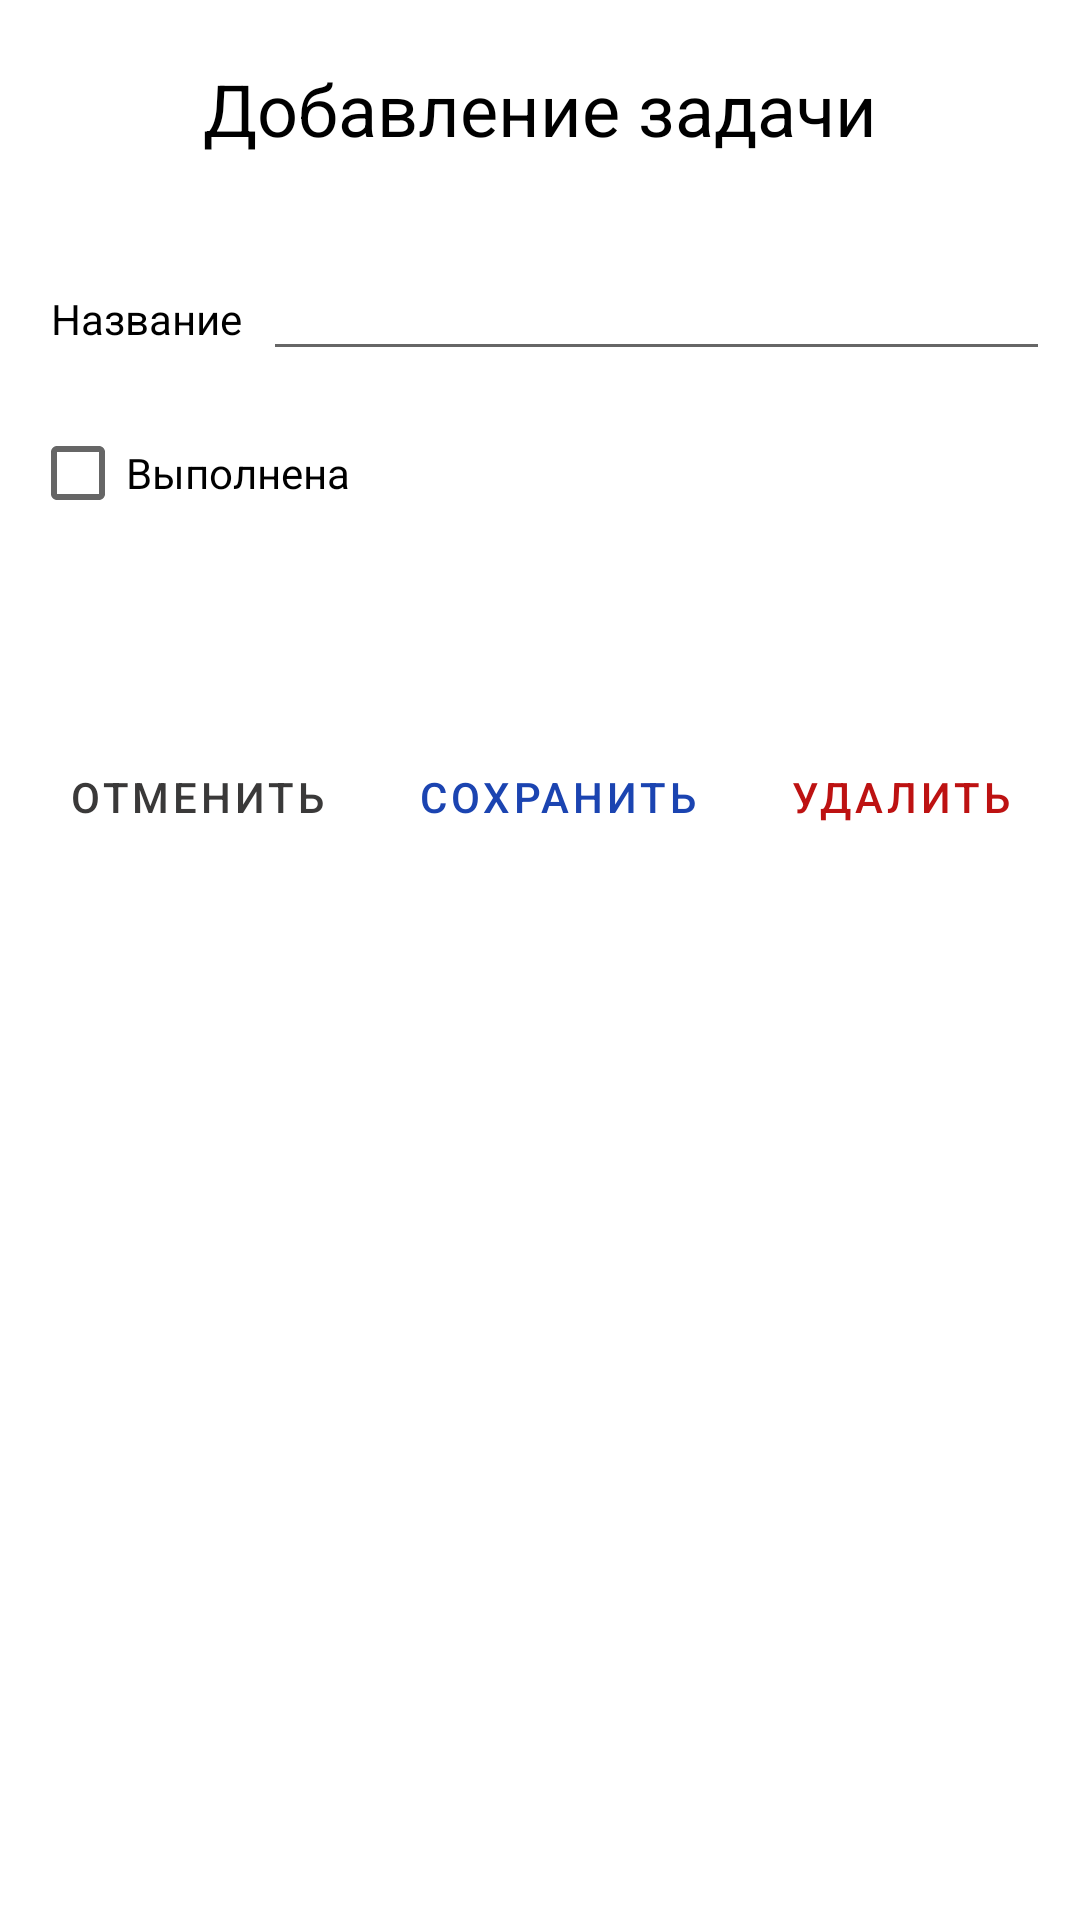

Write the Android layout XML for this screen, with the resource values it uses.
<!-- AndroidManifest.xml: application theme Theme.TODOList -->
<!-- res/layout/manage_item.xml -->
<?xml version="1.0" encoding="utf-8"?>
<androidx.constraintlayout.widget.ConstraintLayout
    xmlns:android="http://schemas.android.com/apk/res/android"
    xmlns:app="http://schemas.android.com/apk/res-auto"
    xmlns:tools="http://schemas.android.com/tools"
    android:layout_width="match_parent"
    android:layout_height="match_parent">

    <TextView
        style="@style/TextViewStyle"
        android:id="@+id/textViewTitle"
        android:layout_width="wrap_content"
        android:layout_height="wrap_content"
        android:layout_marginTop="20dp"
        android:text="@string/add_item_process"
        android:textSize="24sp"
        app:layout_constraintEnd_toEndOf="parent"
        app:layout_constraintStart_toStartOf="parent"
        app:layout_constraintTop_toTopOf="parent" />

    <LinearLayout
        android:id="@+id/linearLayout"
        android:layout_width="match_parent"
        android:layout_height="wrap_content"
        android:orientation="horizontal"
        android:layout_marginTop="20dp"
        android:padding="10dp"
        app:layout_constraintEnd_toEndOf="parent"
        app:layout_constraintStart_toStartOf="parent"
        app:layout_constraintTop_toBottomOf="@+id/textViewTitle">

        <TextView
            style="@style/TextViewStyle"
            android:layout_marginHorizontal="7dp"
            android:text="@string/name_item" />

        <EditText
            android:id="@+id/editTextName"
            android:layout_width="wrap_content"
            android:layout_height="wrap_content"
            android:layout_weight="1" />

    </LinearLayout>

    <CheckBox
        style="@style/TextViewStyle"
        android:id="@+id/checkboxCompleted"
        android:text="@string/completed_item"
        app:layout_constraintEnd_toEndOf="parent"
        app:layout_constraintHorizontal_bias="0.0"
        app:layout_constraintStart_toStartOf="@+id/linearLayout"
        app:layout_constraintTop_toBottomOf="@+id/linearLayout"
        android:layout_marginHorizontal="10dp"/>

    <LinearLayout
        style="?android:attr/buttonBarStyle"
        android:layout_width="match_parent"
        android:layout_height="wrap_content"
        android:layout_marginTop="50dp"
        android:padding="10dp"
        app:layout_constraintEnd_toEndOf="parent"
        app:layout_constraintHorizontal_bias="0.0"
        app:layout_constraintStart_toStartOf="parent"
        app:layout_constraintTop_toBottomOf="@+id/checkboxCompleted"
        android:orientation="horizontal">

        <Button
            style="?android:attr/buttonBarButtonStyle"
            android:id="@+id/buttonCancel"
            android:layout_weight="1"
            android:layout_width="wrap_content"
            android:layout_height="wrap_content"
            android:layout_marginEnd="5dp"
            android:text="@string/cancel_item"
            android:onClick="onClickButton"
            android:textColor="@color/grey_dark"/>

        <Button
            style="?android:attr/buttonBarButtonStyle"
            android:id="@+id/buttonSave"
            android:layout_weight="1"
            android:layout_width="wrap_content"
            android:layout_height="wrap_content"
            android:text="@string/save_item"
            android:layout_marginEnd="5dp"
            android:onClick="onClickButton"
            android:textColor="@color/blue"/>

        <Button
            style="?android:attr/buttonBarButtonStyle"
            android:id="@+id/buttonDelete"
            android:layout_weight="1"
            android:layout_width="wrap_content"
            android:layout_height="wrap_content"
            android:text="@string/delete_item"
            android:onClick="onClickButton"
            android:textColor="@color/red"/>

    </LinearLayout>

</androidx.constraintlayout.widget.ConstraintLayout>
<!-- resources referenced by this layout -->
<resources>
  <color name="blue">#1B44B1</color>
  <color name="grey_dark">#3A3939</color>
  <color name="red">#BD1212</color>
  <string name="add_item_process">Добавление задачи</string>
  <string name="cancel_item">Отменить</string>
  <string name="completed_item">Выполнена</string>
  <string name="delete_item">Удалить</string>
  <string name="name_item">Название</string>
  <string name="save_item">Сохранить</string>
  <style name="TextViewStyle">
          <item name="android:layout_width">wrap_content</item>
          <item name="android:layout_height">wrap_content</item>
          <item name="android:textColor">@color/design_default_color_on_secondary</item>
      </style>
  <style name="Theme.TODOList" parent="Theme.MaterialComponents.DayNight.DarkActionBar">
          
          <item name="colorPrimary">@color/blue</item>
          <item name="colorPrimaryVariant">@color/blue_dark</item>
          <item name="colorOnPrimary">@color/white</item>
          
          <item name="colorSecondary">@color/blue_light</item>
          <item name="colorSecondaryVariant">@color/blue_light</item>
          <item name="colorOnSecondary">@color/black</item>
          
          <item name="android:statusBarColor" tools:targetApi="l">?attr/colorPrimaryVariant</item>
          
      </style>
  <color name="blue_dark">#0C2A78</color>
  <color name="white">#FFFFFFFF</color>
  <color name="blue_light">#1779AE</color>
  <color name="black">#FF000000</color>
</resources>
